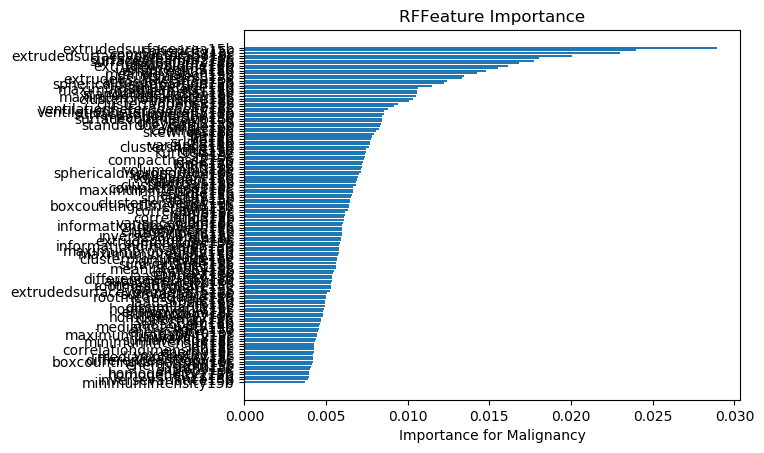

Source data for this figure (header and first rows):
, Feature Name, 1, 2, 3, 4, 5, 6, 7, 8, 9, 10, 11, 12, 13, 14, 15, 16, 17, 18, 19, 20, 21, 22
4, minimumintensity15b, 0.003145, 0.003543, 0.003231, 0.005187, 0.002608, 0.004612, 0.003903, 0.002448, 0.003735, 0.004201, 0.00364, 0.003036, 0.004303, 0.00314, 0.003986, 0.003499, 0.005355, 0.004974, 0.003498, 0.003035, 0.00333, 0.003193
44, inversevariance15b, 0.004973, 0.002305, 0.004906, 0.005777, 0.004767, 0.004286, 0.003172, 0.003629, 0.004759, 0.004407, 0.004508, 0.003961, 0.004195, 0.002414, 0.003283, 0.002823, 0.00206, 0.002531, 0.003619, 0.004198, 0.003, 0.004696
41, imc115b, 0.003014, 0.003108, 0.003401, 0.004434, 0.0049, 0.003187, 0.004026, 0.004826, 0.003357, 0.004027, 0.00395, 0.00363, 0.005485, 0.004613, 0.003367, 0.003597, 0.004098, 0.004075, 0.004553, 0.004329, 0.004344, 0.004437
39, homogeneity115b, 0.005501, 0.002673, 0.003782, 0.004719, 0.004929, 0.003115, 0.003997, 0.002872, 0.005026, 0.004655, 0.003281, 0.00387, 0.004192, 0.004169, 0.003033, 0.003332, 0.005474, 0.002644, 0.004475, 0.004549, 0.004232, 0.004705
40, homogeneity215b, 0.004261, 0.002435, 0.003352, 0.004649, 0.003665, 0.003038, 0.003653, 0.002949, 0.00435, 0.004321, 0.004083, 0.003027, 0.003582, 0.00567, 0.003989, 0.003397, 0.005218, 0.00347, 0.004054, 0.004152, 0.003954, 0.003729
69, entropy15c, 0.00568, 0.003659, 0.003034, 0.004887, 0.004055, 0.004336, 0.004445, 0.003268, 0.003982, 0.006241, 0.003341, 0.003188, 0.005494, 0.006623, 0.003757, 0.005425, 0.003971, 0.00408, 0.004713, 0.003571, 0.004356, 0.004896
108, idmn15c, 0.004277, 0.003985, 0.003489, 0.002643, 0.004188, 0.004958, 0.003114, 0.002855, 0.003977, 0.004469, 0.004187, 0.0044, 0.002348, 0.005065, 0.005022, 0.004649, 0.002701, 0.004178, 0.004895, 0.00459, 0.004964, 0.004118
37, energyglcm15b, 0.005394, 0.004413, 0.004839, 0.003326, 0.002551, 0.003634, 0.00477, 0.0047, 0.00296, 0.007255, 0.00388, 0.004213, 0.004258, 0.00506, 0.004272, 0.003197, 0.004491, 0.005065, 0.003682, 0.002917, 0.003349, 0.004443
130, boxcountingdimension15c, 0.003696, 0.004109, 0.004317, 0.003927, 0.004836, 0.006394, 0.004448, 0.00432, 0.004073, 0.003943, 0.002797, 0.004304, 0.005049, 0.00228, 0.005472, 0.005319, 0.003458, 0.004969, 0.005271, 0.003888, 0.002896, 0.00474
101, differenceentropy15c, 0.003499, 0.004683, 0.004185, 0.004112, 0.004659, 0.004962, 0.00431, 0.004336, 0.004501, 0.005246, 0.004017, 0.004368, 0.003269, 0.006161, 0.003697, 0.003584, 0.004859, 0.004683, 0.003427, 0.005498, 0.002988, 0.005541
73, medianintensity15c, 0.003462, 0.003822, 0.003218, 0.004554, 0.004165, 0.003056, 0.004431, 0.004196, 0.004377, 0.005522, 0.003983, 0.003774, 0.005111, 0.003893, 0.003461, 0.003325, 0.004433, 0.003402, 0.003443, 0.005655, 0.004117, 0.005518
66, voxelcount15c, 0.003067, 0.004701, 0.006553, 0.004168, 0.003598, 0.005038, 0.004119, 0.003668, 0.002819, 0.004006, 0.003462, 0.004616, 0.004533, 0.003919, 0.005178, 0.003193, 0.003116, 0.006196, 0.002231, 0.004538, 0.004035, 0.004868
68, energy15c, 0.004418, 0.003498, 0.002676, 0.005273, 0.004777, 0.005925, 0.003324, 0.002943, 0.003505, 0.00386, 0.003926, 0.004091, 0.004841, 0.005082, 0.004113, 0.003582, 0.004573, 0.004589, 0.004761, 0.005286, 0.004479, 0.004483
132, correlationdimension15c, 0.003983, 0.004984, 0.004216, 0.007304, 0.003263, 0.003945, 0.004028, 0.004219, 0.003739, 0.003736, 0.004288, 0.004633, 0.005131, 0.004923, 0.004348, 0.00264, 0.002659, 0.0029, 0.004459, 0.003811, 0.00558, 0.007469
109, idn15c, 0.004818, 0.005007, 0.005091, 0.003733, 0.005498, 0.005498, 0.005455, 0.003359, 0.003295, 0.003941, 0.003693, 0.003848, 0.005231, 0.004409, 0.004385, 0.004712, 0.004436, 0.002792, 0.003859, 0.004192, 0.00563, 0.004602
119, rln15c, 0.003264, 0.004019, 0.003541, 0.003931, 0.005361, 0.004372, 0.00372, 0.003625, 0.003928, 0.004979, 0.003831, 0.003669, 0.003789, 0.004803, 0.003863, 0.00555, 0.003246, 0.003269, 0.004613, 0.005586, 0.002602, 0.005871
70, minimumintensity15c, 0.005063, 0.005275, 0.005599, 0.003714, 0.004822, 0.004679, 0.005444, 0.003931, 0.004211, 0.004428, 0.004221, 0.003452, 0.004313, 0.005191, 0.003533, 0.002326, 0.005437, 0.003996, 0.004198, 0.004125, 0.004581, 0.003293
112, sumaverage15c, 0.003652, 0.007054, 0.004747, 0.006084, 0.004249, 0.004582, 0.006227, 0.003099, 0.002785, 0.003449, 0.004319, 0.004332, 0.00416, 0.003593, 0.00469, 0.004386, 0.007733, 0.004808, 0.004417, 0.003766, 0.00362, 0.004244
82, uniformity15c, 0.004164, 0.004337, 0.004626, 0.003988, 0.004818, 0.005323, 0.003983, 0.005165, 0.003969, 0.004295, 0.003751, 0.004244, 0.006049, 0.004541, 0.003049, 0.004744, 0.004912, 0.004555, 0.004922, 0.003798, 0.006642, 0.003836
111, maximumprobability15c, 0.005044, 0.004813, 0.004186, 0.005368, 0.003712, 0.002992, 0.004683, 0.003986, 0.004518, 0.00528, 0.00333, 0.00578, 0.00551, 0.003841, 0.003628, 0.002491, 0.005534, 0.006462, 0.004059, 0.005772, 0.003373, 0.004168
103, energyglcm15c, 0.00492, 0.005248, 0.005256, 0.004579, 0.0039, 0.005397, 0.0038, 0.003709, 0.003569, 0.00604, 0.004665, 0.003469, 0.006536, 0.004351, 0.005574, 0.003734, 0.005133, 0.005648, 0.005983, 0.004435, 0.003903, 0.005023
56, hglre15b, 0.003888, 0.003347, 0.004239, 0.003354, 0.00507, 0.004574, 0.004607, 0.004244, 0.004214, 0.005054, 0.004793, 0.004069, 0.006499, 0.003934, 0.004289, 0.005143, 0.00387, 0.006992, 0.003447, 0.004908, 0.003947, 0.004962
7, medianintensity15b, 0.004057, 0.004832, 0.004554, 0.00517, 0.004428, 0.004197, 0.004963, 0.005508, 0.004364, 0.00467, 0.004887, 0.004575, 0.005482, 0.004551, 0.00411, 0.003421, 0.004999, 0.004741, 0.003958, 0.004026, 0.005645, 0.004765
19, laa856perc15b, 0.004689, 0.003555, 0.004032, 0.003278, 0.006607, 0.00383, 0.004699, 0.005873, 0.005404, 0.006738, 0.004904, 0.004067, 0.005103, 0.004136, 0.004268, 0.004336, 0.005198, 0.004757, 0.005506, 0.005071, 0.005742, 0.005268
52, gln15b, 0.004967, 0.005526, 0.005594, 0.003711, 0.00394, 0.00257, 0.004425, 0.003346, 0.006122, 0.004636, 0.005496, 0.003402, 0.003665, 0.004442, 0.007326, 0.004855, 0.002325, 0.005675, 0.005138, 0.005183, 0.00612, 0.007119
16, uniformity15b, 0.004806, 0.006298, 0.004135, 0.004149, 0.003535, 0.004805, 0.004643, 0.006958, 0.002953, 0.003674, 0.003971, 0.003483, 0.002414, 0.008004, 0.006262, 0.005697, 0.007659, 0.005419, 0.004996, 0.004235, 0.004848, 0.005485
106, homogeneity215c, 0.005826, 0.003502, 0.006419, 0.003865, 0.003214, 0.00591, 0.005548, 0.004287, 0.004406, 0.004893, 0.005471, 0.004489, 0.003384, 0.006678, 0.005441, 0.005609, 0.005324, 0.005029, 0.005184, 0.004926, 0.003815, 0.005487
113, sumentropy15c, 0.006157, 0.004448, 0.004406, 0.003616, 0.003917, 0.007312, 0.006131, 0.00402, 0.005537, 0.004602, 0.005208, 0.004445, 0.004516, 0.005933, 0.002904, 0.004473, 0.004352, 0.003875, 0.006646, 0.004314, 0.004509, 0.005241
104, entropyglcm15c, 0.004809, 0.004335, 0.004692, 0.004855, 0.004229, 0.00696, 0.004199, 0.004529, 0.004104, 0.006559, 0.003624, 0.004528, 0.003386, 0.007124, 0.00389, 0.003212, 0.006036, 0.003347, 0.003756, 0.005142, 0.004746, 0.003609
105, homogeneity115c, 0.003386, 0.004217, 0.004461, 0.00436, 0.004883, 0.004741, 0.004485, 0.005224, 0.006542, 0.004148, 0.00554, 0.005342, 0.007205, 0.007968, 0.005836, 0.005325, 0.003538, 0.003998, 0.003986, 0.004734, 0.004781, 0.004387
102, dissimilarity15c, 0.003806, 0.005477, 0.007476, 0.003232, 0.006409, 0.003618, 0.005702, 0.004199, 0.004179, 0.005841, 0.004075, 0.004449, 0.007037, 0.004332, 0.005796, 0.004019, 0.006245, 0.004973, 0.003089, 0.005086, 0.004011, 0.00414
54, rp15b, 0.005678, 0.005755, 0.004295, 0.00354, 0.004008, 0.00356, 0.003991, 0.003192, 0.004368, 0.004919, 0.006037, 0.004292, 0.003633, 0.003964, 0.004626, 0.00492, 0.004742, 0.00602, 0.003966, 0.005526, 0.004729, 0.005653
85, laa856perc15c, 0.003917, 0.004666, 0.004492, 0.004531, 0.005343, 0.002737, 0.004703, 0.006852, 0.006814, 0.004667, 0.004676, 0.004108, 0.005671, 0.005661, 0.006745, 0.002496, 0.006147, 0.005794, 0.005929, 0.00473, 0.004601, 0.006665
58, srhgle15b, 0.005388, 0.006396, 0.006944, 0.00269, 0.003541, 0.009488, 0.004806, 0.005797, 0.003533, 0.00635, 0.006302, 0.003883, 0.005182, 0.00367, 0.003097, 0.006048, 0.004909, 0.003138, 0.004177, 0.004667, 0.003924, 0.0047
10, rootmeansquare15b, 0.005078, 0.004558, 0.003592, 0.00379, 0.007143, 0.00384, 0.005241, 0.006475, 0.004721, 0.005727, 0.005915, 0.004304, 0.005268, 0.004459, 0.00462, 0.004158, 0.004227, 0.005709, 0.003997, 0.006779, 0.005002, 0.00497
114, sumvariance15c, 0.004624, 0.00532, 0.005169, 0.003408, 0.004648, 0.005156, 0.00515, 0.004436, 0.003962, 0.005565, 0.006249, 0.005209, 0.008373, 0.006486, 0.005455, 0.005537, 0.004624, 0.005576, 0.00407, 0.004444, 0.005938, 0.003808
63, extrudedsurfacevolumeratio15b, 0.007647, 0.006057, 0.004482, 0.005832, 0.005579, 0.006776, 0.005374, 0.004353, 0.005382, 0.005963, 0.005611, 0.004074, 0.005085, 0.006905, 0.005543, 0.004529, 0.005254, 0.00396, 0.005745, 0.006949, 0.005872, 0.006166
84, laa910perc15c, 0.005078, 0.006207, 0.004763, 0.005187, 0.008379, 0.006401, 0.005003, 0.006231, 0.00417, 0.004596, 0.005949, 0.005375, 0.005578, 0.004561, 0.004642, 0.00523, 0.006977, 0.006423, 0.005581, 0.004487, 0.004172, 0.006078
76, rootmeansquare15c, 0.004695, 0.005805, 0.006469, 0.004909, 0.005552, 0.003175, 0.005143, 0.005657, 0.004385, 0.004492, 0.004995, 0.005163, 0.006971, 0.006923, 0.003856, 0.004501, 0.006247, 0.004613, 0.004503, 0.006709, 0.006322, 0.006109
6, meanintensity15b, 0.005678, 0.006657, 0.005907, 0.004055, 0.006772, 0.006752, 0.004714, 0.004205, 0.005762, 0.004233, 0.005237, 0.004355, 0.005159, 0.00298, 0.005373, 0.004548, 0.003378, 0.00558, 0.006778, 0.007002, 0.004521, 0.00567
95, autocorrelation15c, 0.005025, 0.004247, 0.005731, 0.005129, 0.004406, 0.00683, 0.005475, 0.005912, 0.004249, 0.00487, 0.006221, 0.006269, 0.006124, 0.004952, 0.004281, 0.007754, 0.004886, 0.005197, 0.005135, 0.003744, 0.006624, 0.004482
35, differenceentropy15b, 0.004872, 0.003378, 0.005152, 0.005088, 0.005651, 0.004921, 0.006054, 0.005158, 0.007417, 0.005526, 0.006091, 0.004392, 0.004142, 0.006524, 0.002457, 0.00538, 0.007412, 0.007292, 0.005943, 0.003278, 0.006166, 0.005047
18, laa910perc15b, 0.005523, 0.005216, 0.005146, 0.002581, 0.005814, 0.00471, 0.004834, 0.005941, 0.006413, 0.007782, 0.0064, 0.005296, 0.005198, 0.006393, 0.004167, 0.003573, 0.004503, 0.006161, 0.005994, 0.005674, 0.004005, 0.004946
99, contrast15c, 0.004338, 0.004237, 0.006089, 0.004219, 0.004743, 0.008167, 0.005682, 0.004662, 0.003564, 0.00575, 0.006503, 0.006343, 0.004416, 0.005638, 0.005626, 0.005752, 0.005988, 0.00443, 0.006687, 0.00562, 0.00733, 0.004791
3, entropy15b, 0.004588, 0.004414, 0.004631, 0.006705, 0.005944, 0.005104, 0.005427, 0.003479, 0.008362, 0.005542, 0.006653, 0.006739, 0.006209, 0.005477, 0.006669, 0.005504, 0.005394, 0.003048, 0.002054, 0.005834, 0.004226, 0.007908
72, meanintensity15c, 0.004323, 0.004989, 0.006891, 0.005545, 0.004151, 0.006122, 0.006583, 0.007257, 0.005834, 0.006905, 0.004549, 0.005404, 0.004573, 0.005689, 0.005407, 0.006549, 0.006406, 0.00557, 0.006533, 0.006165, 0.003791, 0.006487
107, imc115c, 0.004808, 0.004974, 0.007547, 0.004761, 0.003124, 0.002979, 0.005101, 0.004786, 0.005388, 0.00505, 0.004437, 0.005868, 0.005788, 0.007727, 0.005542, 0.006238, 0.007148, 0.00558, 0.004121, 0.005674, 0.006827, 0.00529
48, sumvariance15b, 0.00426, 0.006094, 0.006526, 0.00573, 0.003744, 0.004924, 0.005897, 0.006148, 0.006072, 0.005425, 0.005193, 0.00562, 0.004834, 0.005055, 0.005745, 0.007089, 0.004454, 0.004827, 0.005483, 0.005011, 0.007928, 0.007609
67, graylevels15c, 0.00504, 0.005676, 0.004714, 0.005729, 0.006612, 0.003872, 0.004631, 0.006546, 0.005008, 0.005574, 0.005154, 0.005518, 0.004082, 0.006182, 0.006067, 0.005464, 0.00475, 0.005422, 0.005138, 0.005007, 0.004457, 0.003758
96, clusterprominence15c, 0.004771, 0.004535, 0.00666, 0.004029, 0.005439, 0.004679, 0.00475, 0.007026, 0.004475, 0.005214, 0.00647, 0.004811, 0.005112, 0.004847, 0.008813, 0.004539, 0.006128, 0.00589, 0.002813, 0.005314, 0.00463, 0.00579
8, range15b, 0.005508, 0.005561, 0.006676, 0.005359, 0.008021, 0.005877, 0.00594, 0.005212, 0.004781, 0.005252, 0.005275, 0.006554, 0.005906, 0.004692, 0.004784, 0.004591, 0.005441, 0.005874, 0.00445, 0.006412, 0.00549, 0.005768
5, maximumintensity15b, 0.004952, 0.006854, 0.004239, 0.004985, 0.003203, 0.007943, 0.004841, 0.006904, 0.006299, 0.004697, 0.005014, 0.005441, 0.007318, 0.00558, 0.005708, 0.008102, 0.005394, 0.004185, 0.005983, 0.004537, 0.005229, 0.005615
45, maximumprobability15b, 0.008318, 0.007849, 0.005063, 0.007319, 0.007594, 0.004813, 0.007572, 0.004173, 0.004632, 0.00584, 0.005436, 0.005323, 0.00784, 0.005112, 0.005495, 0.004482, 0.004609, 0.007004, 0.004884, 0.006238, 0.00313, 0.005374
60, lrhgle15b, 0.004427, 0.006799, 0.005462, 0.004037, 0.004369, 0.004714, 0.005965, 0.007871, 0.00539, 0.007185, 0.005459, 0.005502, 0.005498, 0.006522, 0.00531, 0.004465, 0.006362, 0.005324, 0.006706, 0.008491, 0.005312, 0.006561
65, informationdimension15b, 0.005703, 0.004553, 0.005251, 0.006773, 0.005715, 0.004155, 0.006508, 0.006432, 0.005433, 0.004453, 0.006037, 0.00572, 0.005469, 0.004044, 0.004274, 0.004797, 0.007334, 0.004653, 0.006416, 0.004, 0.005532, 0.004998
47, sumentropy15b, 0.004596, 0.008757, 0.007236, 0.007506, 0.006262, 0.004819, 0.005979, 0.00825, 0.005716, 0.007799, 0.005416, 0.006458, 0.003657, 0.004984, 0.008176, 0.006455, 0.005998, 0.002843, 0.008409, 0.004202, 0.005891, 0.006036
128, extrudedvolume15c, 0.006835, 0.006651, 0.004234, 0.005762, 0.007535, 0.005161, 0.005216, 0.004943, 0.005499, 0.007334, 0.006527, 0.005484, 0.005564, 0.004378, 0.006224, 0.004986, 0.004845, 0.004633, 0.006173, 0.007641, 0.006753, 0.007449
118, gln15c, 0.006467, 0.0087, 0.003837, 0.005272, 0.004432, 0.0055, 0.006038, 0.005994, 0.005998, 0.006685, 0.006916, 0.005263, 0.007832, 0.007533, 0.003819, 0.006892, 0.005849, 0.00731, 0.003984, 0.006479, 0.006029, 0.01077
110, inversevariance15c, 0.00623, 0.00536, 0.00716, 0.006819, 0.004314, 0.004708, 0.006734, 0.00703, 0.007119, 0.00599, 0.006553, 0.005474, 0.007157, 0.007495, 0.005527, 0.004464, 0.003911, 0.007397, 0.00574, 0.007229, 0.004914, 0.00454
83, laa950perc15c, 0.006827, 0.005718, 0.004674, 0.006156, 0.006328, 0.006128, 0.00574, 0.004523, 0.006091, 0.006252, 0.005709, 0.005762, 0.00667, 0.006196, 0.006204, 0.005949, 0.005403, 0.006412, 0.005865, 0.005996, 0.007248, 0.004996
... 73 more rows
